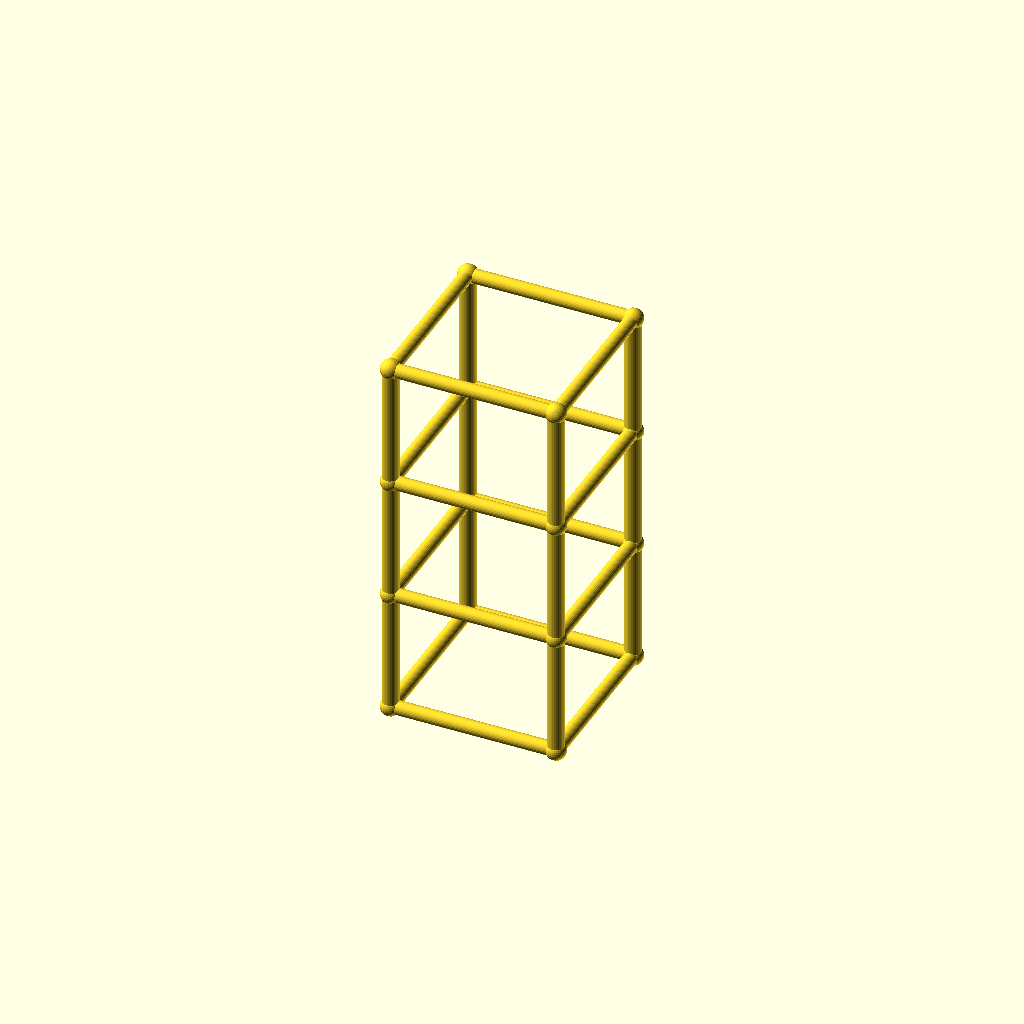
Cell 1: rendered with the file's own defaults.
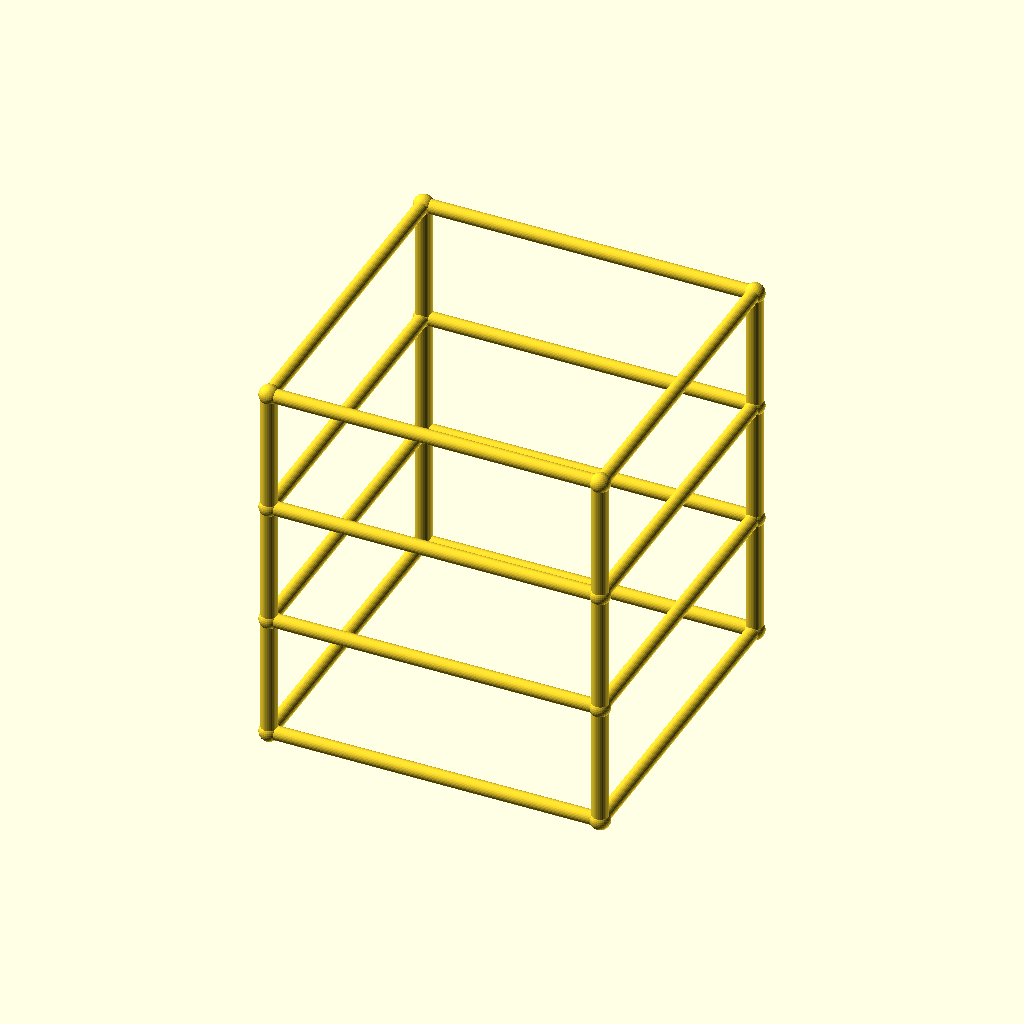
Cell 2 — size set to 160, the other parameters unchanged.
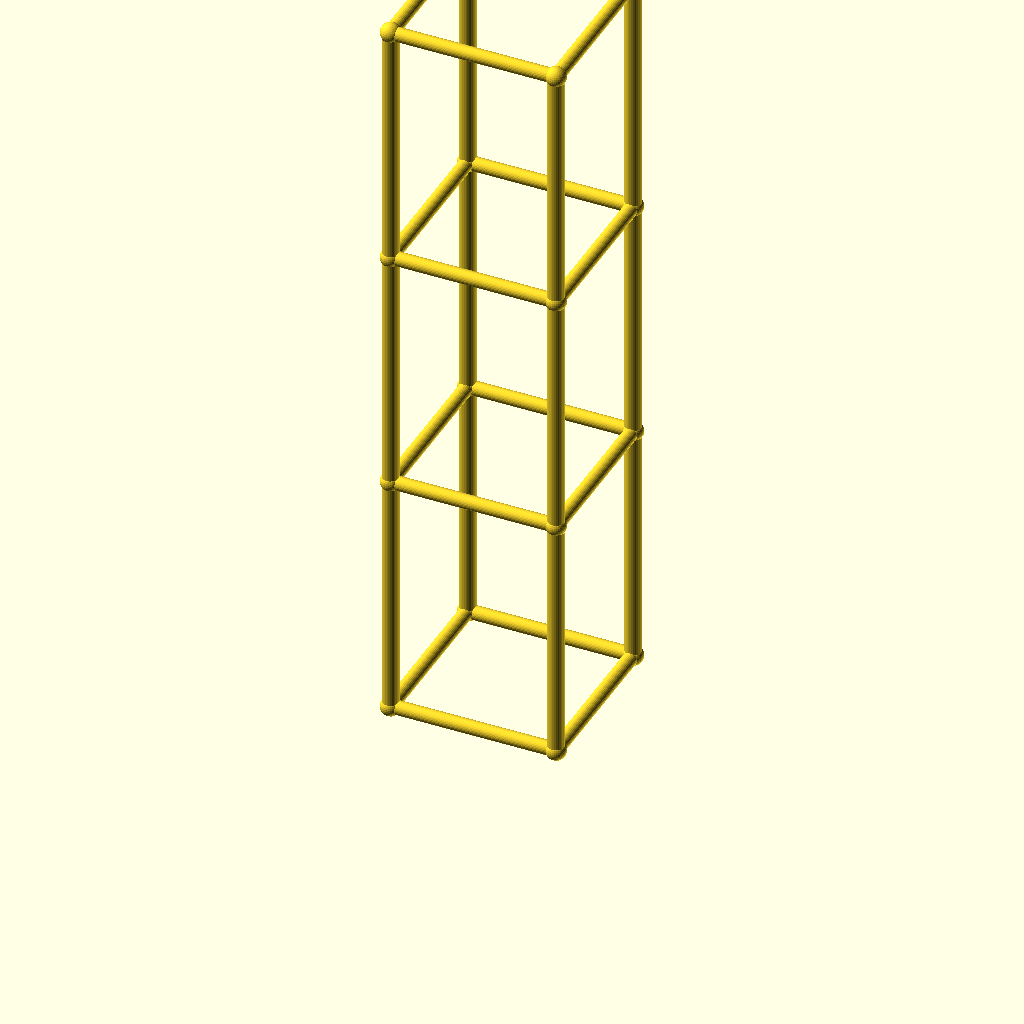
Cell 3: the same model with lvl = 120.
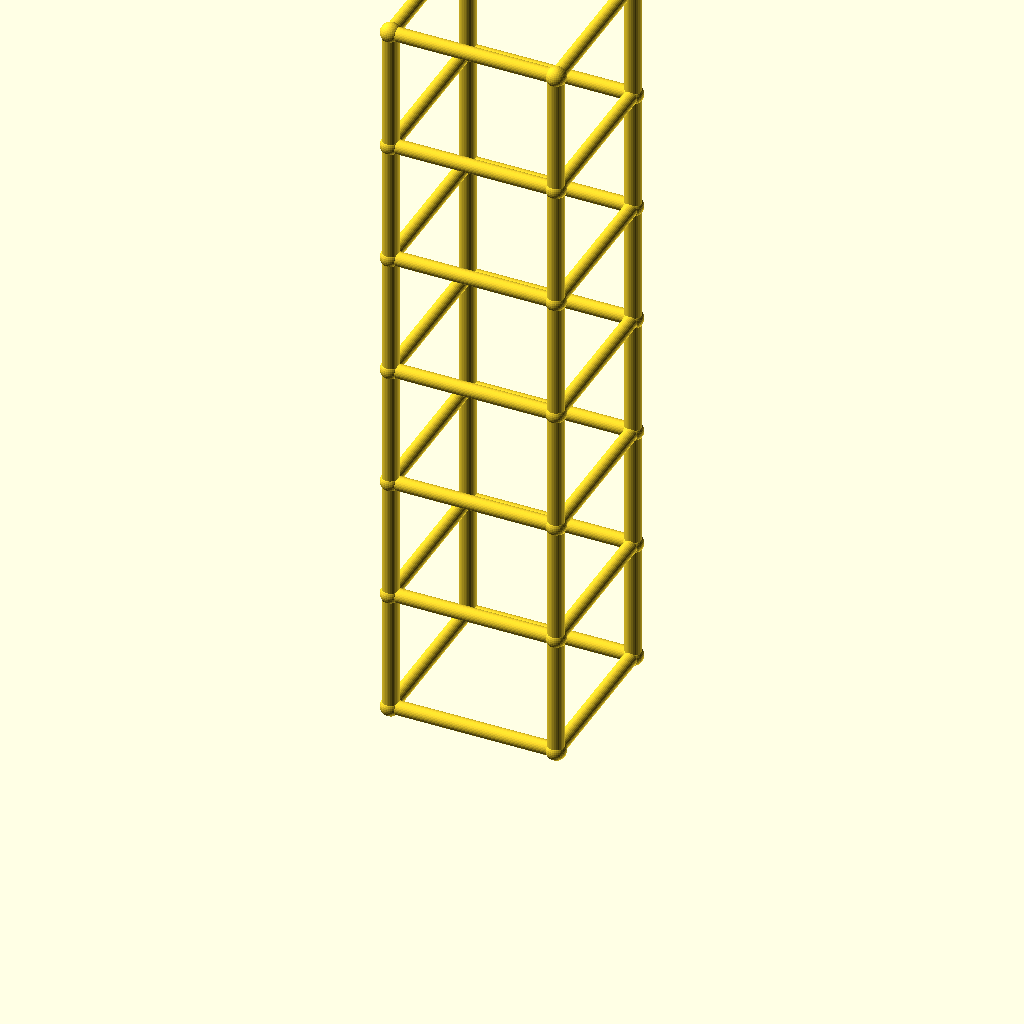
Cell 4 — levels set to 6, the other parameters unchanged.
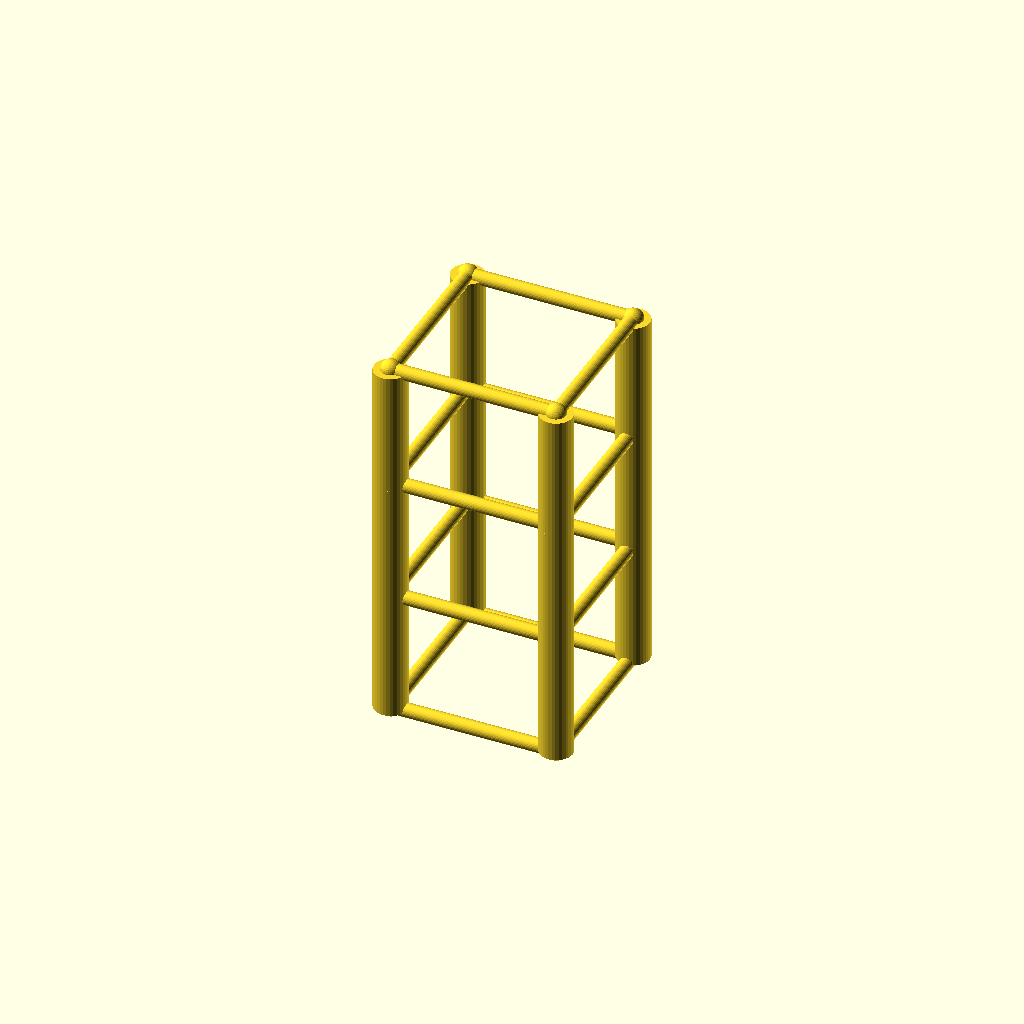
Cell 5 — leg_r set to 8, the other parameters unchanged.
One fixed orthographic camera (rotation 55°, 0°, 25°; colour scheme Cornfield) for every cell.
The OpenSCAD source (optional_data/data/gen2/towers/part_0074.scad):
$fn = 32;

// ----------------------------------------------------------------------
// Four-leg tower: 80 x 80 x 180 mm, 3 bays of 60 mm
// ----------------------------------------------------------------------

// --- parameters (mm) ---
size = 80;                // footprint across the legs
lvl = 60;                 // bay height between the rings
levels = 3;               // number of bays
tower_h = 180;            // overall height
leg_r = 4;                // leg tube radius
brace_r = 3.4;            // brace tube radius
joint_r = 4.8;            // joint ball radius

module member(a, b, r) {
  /* rod: cylinder from joint a to joint b */
  d = b - a;
  length = norm(d);
  translate(a) rotate([0, acos(d[2] / length), atan2(d[1], d[0])])
    cylinder(h = length, r = r);
}

module joint(p, r) {
  /* ball at the joint centre */
  translate(p) sphere(r = r);
}

p = [[1, 1], [1, -1], [-1, -1], [-1, 1]];

/* legs */
for (i = [0 : levels - 1]) {
  for (j = [0 : 3]) {
    member([p[j][0] * size / 2, p[j][1] * size / 2, i * lvl],
           [p[j][0] * size / 2, p[j][1] * size / 2, (i + 1) * lvl], leg_r);
  }
}

/* rings at every level */
for (i = [0 : levels]) {
  for (j = [0 : 3]) {
    member([p[j][0] * size / 2, p[j][1] * size / 2, i * lvl],
           [p[(j + 1) % 4][0] * size / 2, p[(j + 1) % 4][1] * size / 2, i * lvl], brace_r);
  }
}

/* joint balls */
for (i = [0 : levels]) {
  for (j = [0 : 3]) {
    joint([p[j][0] * size / 2, p[j][1] * size / 2, i * lvl], joint_r);
  }
}
Customizer parameters (derived from the source; name, type, default, range or options):
size: number, default 80
lvl: number, default 60
levels: number, default 3
tower_h: number, default 180
leg_r: number, default 4
brace_r: number, default 3.4
joint_r: number, default 4.8
